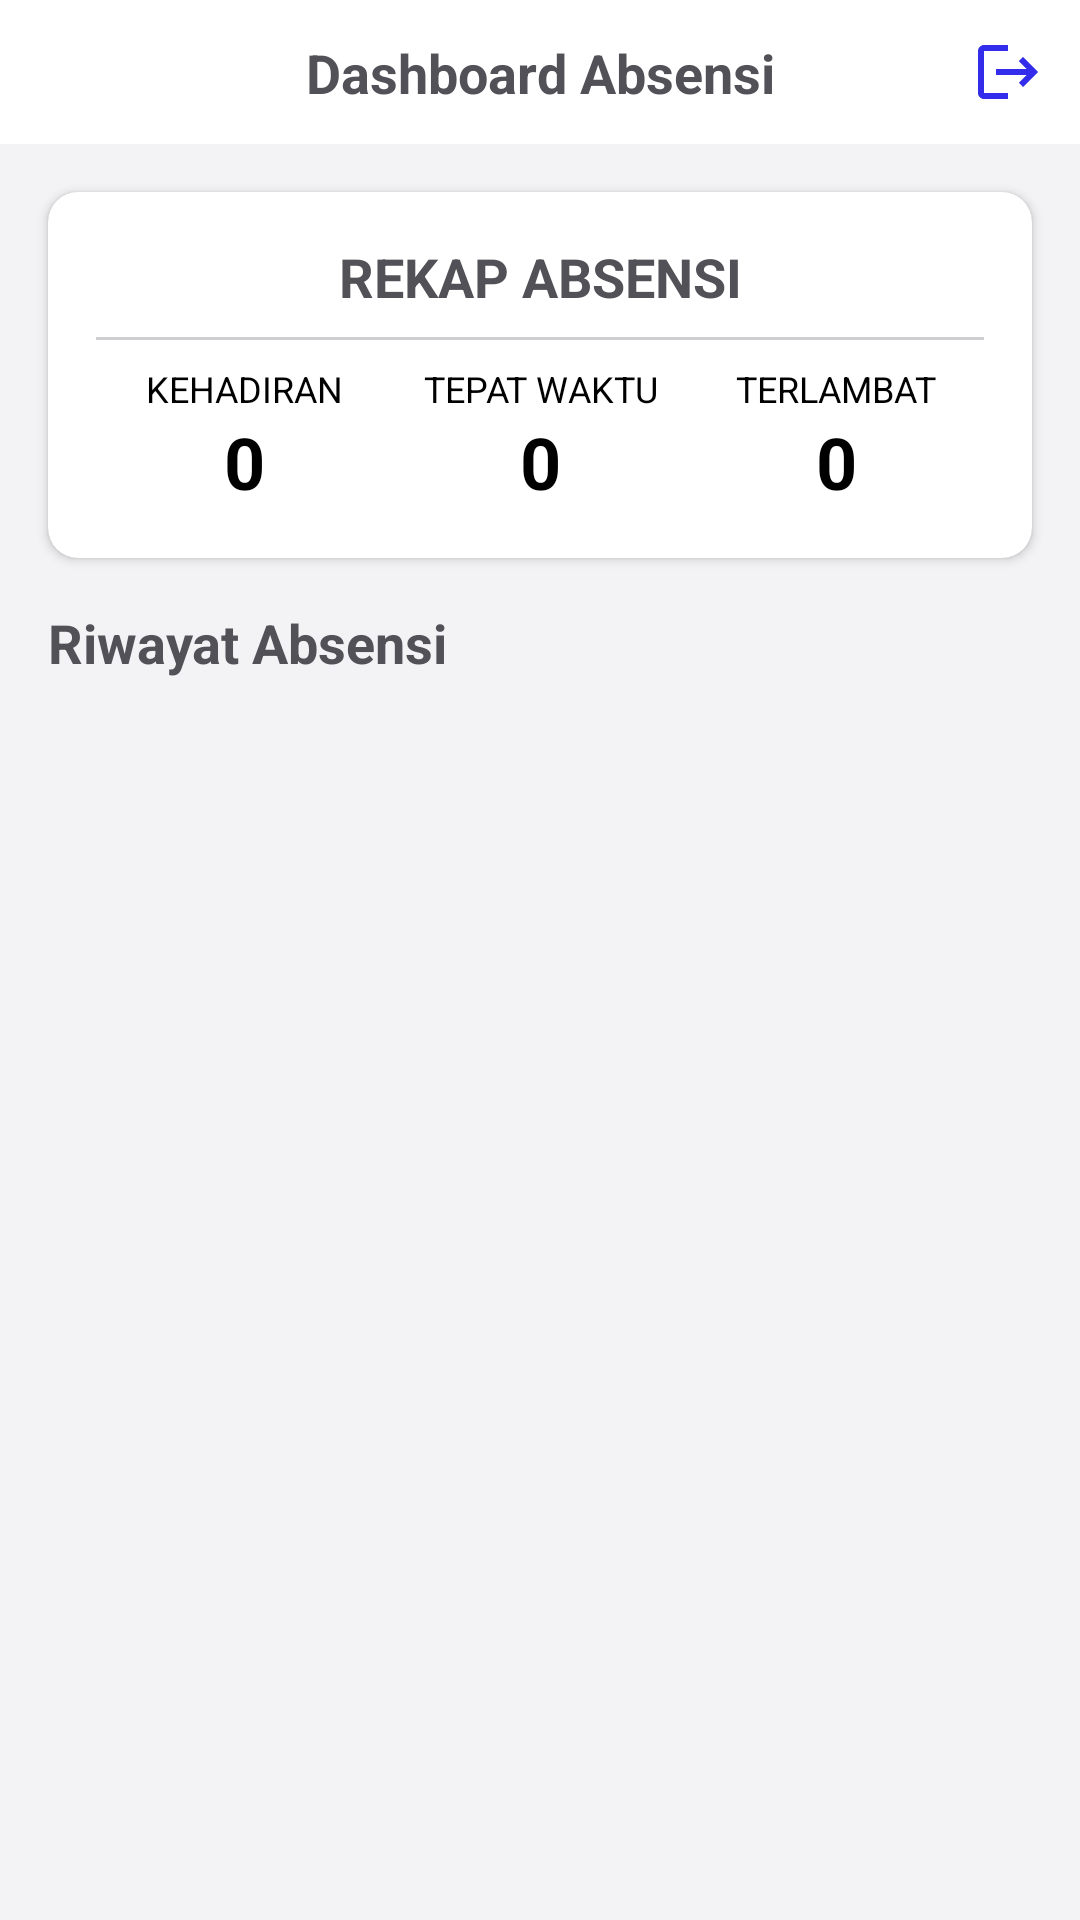

Android layout source for this screen:
<!-- AndroidManifest.xml: application theme Theme.MyAbsensi -->
<!-- res/layout/activity_history.xml -->
<?xml version="1.0" encoding="utf-8"?>
<androidx.constraintlayout.widget.ConstraintLayout xmlns:android="http://schemas.android.com/apk/res/android"
    xmlns:app="http://schemas.android.com/apk/res-auto"
    xmlns:tools="http://schemas.android.com/tools"
    android:layout_width="match_parent"
    android:layout_height="match_parent"
    android:background="@color/bg2"
    tools:context=".HistoryActivity">

    <androidx.constraintlayout.widget.ConstraintLayout
        android:id="@+id/history_toolbarBox"
        android:layout_width="match_parent"
        android:layout_height="wrap_content"
        android:orientation="horizontal"
        android:background="@color/white"
        app:layout_constraintTop_toTopOf="parent">

        <TextView
            android:layout_width="match_parent"
            android:layout_height="match_parent"
            android:text="Dashboard Absensi"
            android:theme="@style/title_style"
            android:gravity="center"
            app:layout_constraintTop_toTopOf="parent"
            app:layout_constraintBottom_toBottomOf="parent"/>

        <ImageButton
            android:id="@+id/logoutBtn"
            android:layout_width="48dp"
            android:layout_height="48dp"
            android:src="@drawable/ic_logout"
            android:contentDescription="button logout"
            android:backgroundTint="@color/white"
            app:layout_constraintTop_toTopOf="parent"
            app:layout_constraintEnd_toEndOf="parent"
            app:layout_constraintBottom_toBottomOf="parent"/>
    </androidx.constraintlayout.widget.ConstraintLayout>


    <androidx.cardview.widget.CardView
        android:id="@+id/history_rekapBox"
        android:layout_width="match_parent"
        android:layout_height="wrap_content"
        android:layout_margin="@dimen/spacing_element"
        app:cardCornerRadius="10dp"
        app:cardElevation="2dp"
        app:layout_constraintTop_toBottomOf="@id/history_toolbarBox"
        app:layout_constraintStart_toStartOf="parent"
        app:layout_constraintEnd_toEndOf="parent">

        <androidx.appcompat.widget.LinearLayoutCompat
            android:layout_width="match_parent"
            android:layout_height="match_parent"
            android:padding="16dp"
            android:orientation="vertical">

            <TextView
                android:layout_width="match_parent"
                android:layout_height="match_parent"
                android:text="REKAP ABSENSI"
                android:theme="@style/title_style"
                android:gravity="center"/>

            <View
                android:layout_width="match_parent"
                android:layout_height="1dp"
                android:layout_marginTop="8dp"
                android:background="@drawable/line"/>

            <androidx.appcompat.widget.LinearLayoutCompat
                android:layout_width="match_parent"
                android:layout_height="wrap_content"
                android:layout_marginTop="8dp"
                android:orientation="horizontal"
                android:weightSum="3">

                <androidx.appcompat.widget.LinearLayoutCompat
                    android:layout_width="0dp"
                    android:layout_height="wrap_content"
                    android:layout_weight="1"
                    android:orientation="vertical">

                    <TextView
                        android:layout_width="match_parent"
                        android:layout_height="wrap_content"
                        android:theme="@style/menu_style"
                        android:text="KEHADIRAN"
                        android:gravity="center"/>

                    <TextView
                        android:id="@+id/user_reportAll"
                        android:layout_width="match_parent"
                        android:layout_height="wrap_content"
                        android:theme="@style/header_style"
                        android:text="0"
                        android:gravity="center"/>
                </androidx.appcompat.widget.LinearLayoutCompat>

                <androidx.appcompat.widget.LinearLayoutCompat
                    android:layout_width="0dp"
                    android:layout_height="wrap_content"
                    android:layout_weight="1"
                    android:orientation="vertical">

                    <TextView
                        android:layout_width="match_parent"
                        android:layout_height="wrap_content"
                        android:theme="@style/menu_style"
                        android:text="TEPAT WAKTU"
                        android:gravity="center"/>

                    <TextView
                        android:id="@+id/user_reportOn"
                        android:layout_width="match_parent"
                        android:layout_height="wrap_content"
                        android:theme="@style/header_style"
                        android:text="0"
                        android:gravity="center"/>
                </androidx.appcompat.widget.LinearLayoutCompat>

                <androidx.appcompat.widget.LinearLayoutCompat
                    android:layout_width="0dp"
                    android:layout_height="wrap_content"
                    android:layout_weight="1"
                    android:orientation="vertical">

                    <TextView
                        android:layout_width="match_parent"
                        android:layout_height="wrap_content"
                        android:theme="@style/menu_style"
                        android:text="TERLAMBAT"
                        android:gravity="center"/>

                    <TextView
                        android:id="@+id/user_reportLate"
                        android:layout_width="match_parent"
                        android:layout_height="wrap_content"
                        android:theme="@style/header_style"
                        android:text="0"
                        android:gravity="center"/>
                </androidx.appcompat.widget.LinearLayoutCompat>

            </androidx.appcompat.widget.LinearLayoutCompat>

        </androidx.appcompat.widget.LinearLayoutCompat>
    </androidx.cardview.widget.CardView>

    <TextView
        android:id="@+id/history_title"
        android:layout_width="match_parent"
        android:layout_height="wrap_content"
        android:text="Riwayat Absensi "
        android:theme="@style/title_style"
        android:layout_margin="16dp"
        app:layout_constraintTop_toBottomOf="@id/history_rekapBox"/>

    <androidx.recyclerview.widget.RecyclerView
        android:id="@+id/fragment_historyList"
        android:layout_width="match_parent"
        android:layout_height="0dp"
        android:layout_marginTop="8dp"
        app:layout_constraintTop_toBottomOf="@id/history_title"
        app:layout_constraintBottom_toBottomOf="parent"/>

    <TextView
        android:id="@+id/historyEmpty"
        android:layout_width="match_parent"
        android:layout_height="wrap_content"
        android:padding="8dp"
        android:textColor="@color/black"
        android:text="@string/info_empty"
        android:gravity="center"
        android:background="@drawable/button_bg"
        android:backgroundTint="@color/warning"
        android:layout_margin="16dp"
        android:visibility="gone"
        app:layout_constraintTop_toBottomOf="@id/history_title"/>


</androidx.constraintlayout.widget.ConstraintLayout>
<!-- resources referenced by this layout -->
<resources>
  <color name="bg2">#f3f2f5</color>
  <color name="black">#FF000000</color>
  <color name="warning">#FFF2CD</color>
  <color name="white">#FFFFFFFF</color>
  <dimen name="spacing_element">16dp</dimen>
  <!-- drawable button_bg (drawable) -->
  <?xml version="1.0" encoding="utf-8"?>
  <shape xmlns:android="http://schemas.android.com/apk/res/android"
      android:shape="rectangle">
      <solid android:color="@color/button2"/>
      <stroke android:width="1dp"
          android:color="@color/black"/>
      <corners android:radius="10dp"/>
  </shape>
  <!-- drawable ic_logout (drawable) -->
  <vector android:autoMirrored="true" android:height="24dp"
      android:tint="@color/button1" android:viewportHeight="24"
      android:viewportWidth="24" android:width="24dp" xmlns:android="http://schemas.android.com/apk/res/android">
      <path android:fillColor="@android:color/white" android:pathData="M17,7l-1.41,1.41L18.17,11H8v2h10.17l-2.58,2.58L17,17l5,-5zM4,5h8V3H4c-1.1,0 -2,0.9 -2,2v14c0,1.1 0.9,2 2,2h8v-2H4V5z"/>
  </vector>
  <!-- drawable line (drawable) -->
  <?xml version="1.0" encoding="utf-8"?>
  <shape xmlns:android="http://schemas.android.com/apk/res/android">
  
      <solid android:color="@color/text2"/>
  
      <size android:height="5dp"
          android:width="200dp"/>
  
  </shape>
  <string name="info_empty">Belum ada riwayat absensi</string>
  <style name="header_style" parent="Widget.AppCompat.TextView">
          <item name="android:textSize">@dimen/text_header</item>
          <item name="android:textColor">@color/black</item>
          <item name="android:textStyle">bold</item>
      </style>
  <style name="menu_style" parent="Widget.AppCompat.TextView">
          <item name="android:textSize">12sp</item>
          <item name="android:textColor">@color/black</item>
      </style>
  <style name="title_style" parent="Widget.AppCompat.TextView">
          <item name="android:textSize">@dimen/text_title</item>
          <item name="android:textColor">@color/text1</item>
          <item name="android:textStyle">bold</item>
      </style>
  <style name="Theme.MyAbsensi" parent="Theme.MaterialComponents.DayNight.DarkActionBar">
          
          <item name="colorPrimary">@color/purple_500</item>
          <item name="colorPrimaryVariant">@color/purple_700</item>
          <item name="colorOnPrimary">@color/white</item>
          
          <item name="colorSecondary">@color/teal_200</item>
          <item name="colorSecondaryVariant">@color/teal_700</item>
          <item name="colorOnSecondary">@color/black</item>
          
          <item name="android:statusBarColor" tools:targetApi="l">?attr/colorPrimaryVariant</item>
          
      </style>
  <color name="button2">#4B4849</color>
  <color name="button1">#332DEB</color>
  <color name="text2">#cfced0</color>
  <dimen name="text_header">24dp</dimen>
  <dimen name="text_title">18sp</dimen>
  <color name="text1">#525157</color>
  <color name="purple_500">#e3e0f1</color>
  <color name="purple_700">#f3f2f5</color>
  <color name="teal_200">#FF03DAC5</color>
  <color name="teal_700">#FF018786</color>
</resources>
